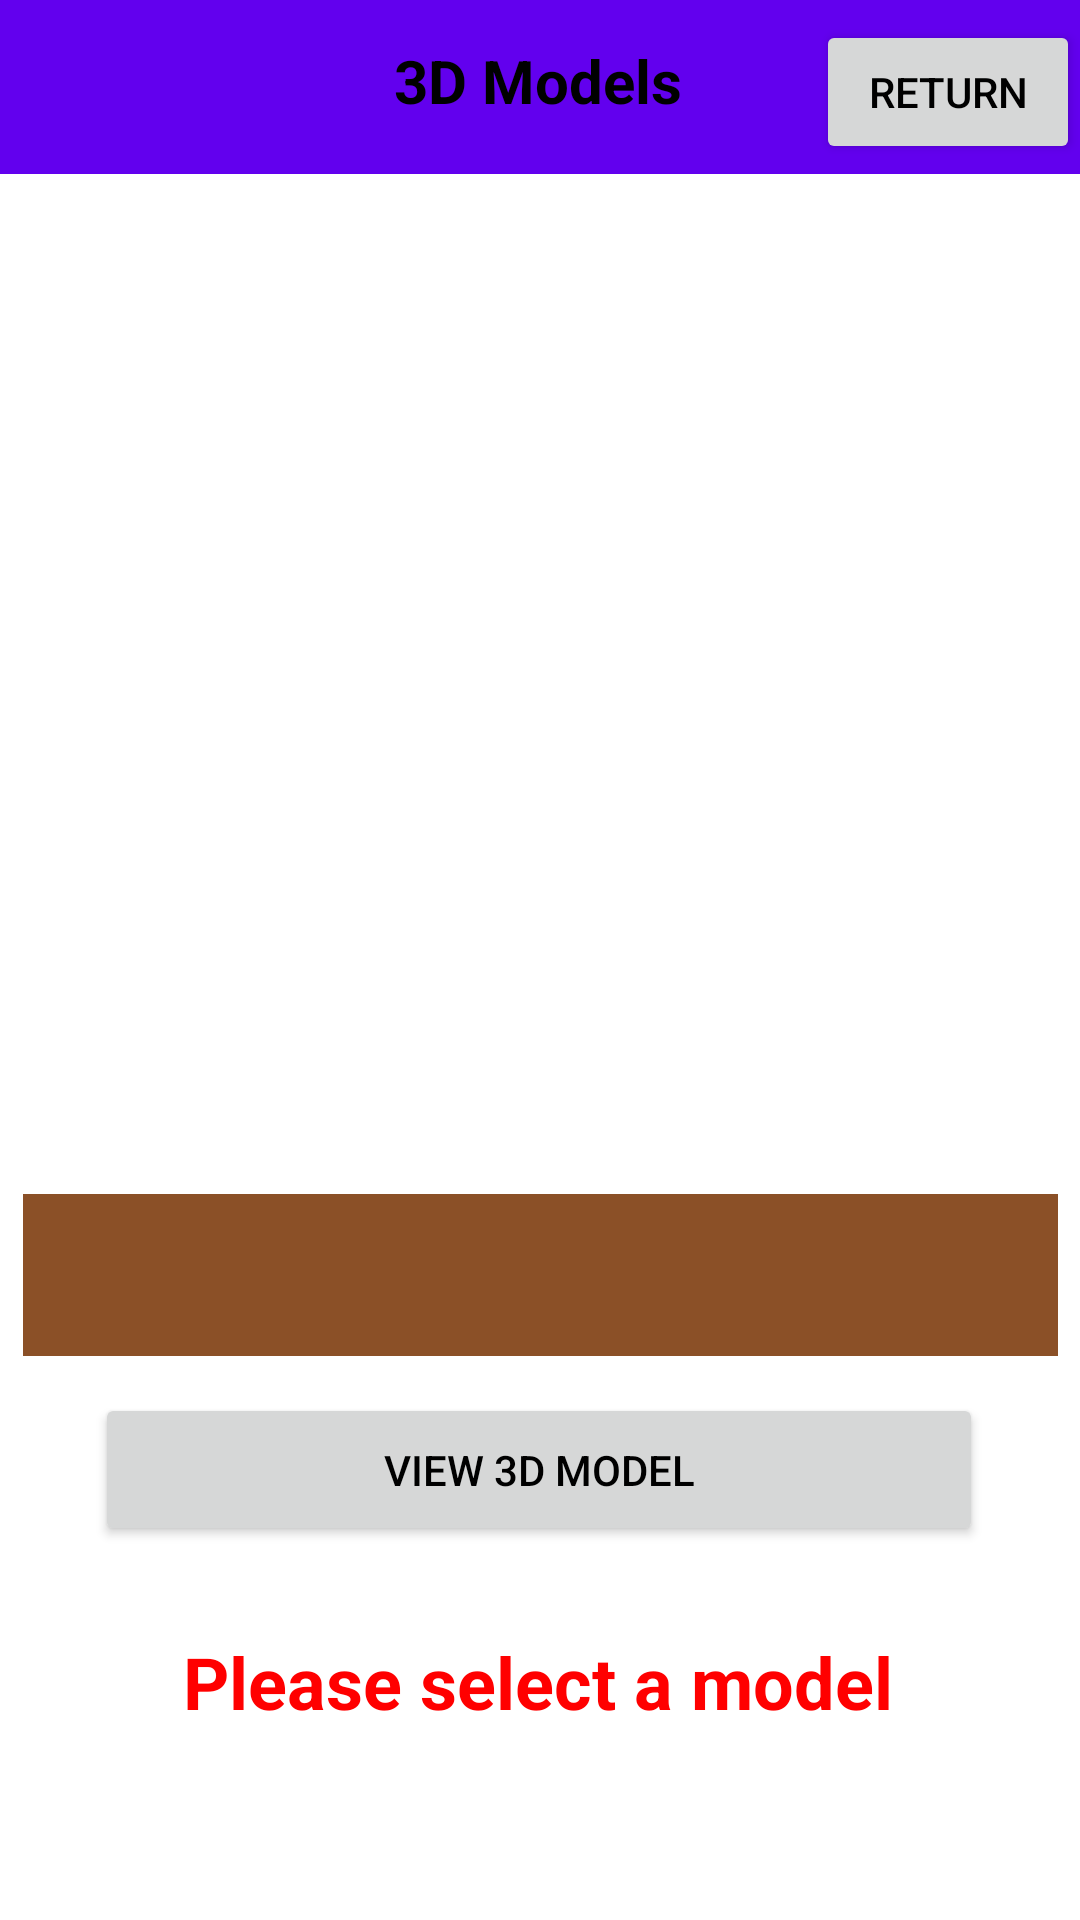

Here is an Android app screen rendered from its layout file. Give the layout XML and the strings, colors and styles it references.
<!-- AndroidManifest.xml: application theme Theme.GameForumProject -->
<!-- res/layout/activity_three_dmodel.xml -->
<?xml version="1.0" encoding="utf-8"?>
<androidx.constraintlayout.widget.ConstraintLayout xmlns:android="http://schemas.android.com/apk/res/android"
    xmlns:app="http://schemas.android.com/apk/res-auto"
    xmlns:tools="http://schemas.android.com/tools"
    android:layout_width="match_parent"
    android:layout_height="match_parent"
    tools:context=".ThreeDModelActivity">

    <androidx.appcompat.widget.Toolbar
        android:id="@+id/toolbar5"
        android:layout_width="427dp"
        android:layout_height="58dp"
        android:layout_marginStart="1dp"
        android:layout_marginEnd="1dp"
        android:background="?attr/colorPrimary"
        android:minHeight="?attr/actionBarSize"
        android:theme="?attr/actionBarTheme"
        app:layout_constraintBottom_toBottomOf="parent"
        app:layout_constraintEnd_toEndOf="parent"
        app:layout_constraintStart_toStartOf="parent"
        app:layout_constraintTop_toTopOf="parent"
        app:layout_constraintVertical_bias="0.0" />

    <TextView
        android:id="@+id/textView7"
        android:layout_width="wrap_content"
        android:layout_height="wrap_content"
        android:text="3D Models"
        android:textColor="#000000"
        android:textSize="20sp"
        android:textStyle="bold"
        app:layout_constraintBottom_toBottomOf="parent"
        app:layout_constraintEnd_toEndOf="parent"
        app:layout_constraintHorizontal_bias="0.498"
        app:layout_constraintStart_toStartOf="parent"
        app:layout_constraintTop_toTopOf="parent"
        app:layout_constraintVertical_bias="0.022" />

    <TextView
        android:id="@+id/warningText"
        android:layout_width="wrap_content"
        android:layout_height="wrap_content"
        android:text="Please select a model"
        android:textColor="#FF0000"
        android:textSize="24sp"
        android:textStyle="bold"
        android:visibility="visible"
        app:layout_constraintBottom_toBottomOf="parent"
        app:layout_constraintEnd_toEndOf="parent"
        app:layout_constraintHorizontal_bias="0.495"
        app:layout_constraintStart_toStartOf="parent"
        app:layout_constraintTop_toTopOf="parent"
        app:layout_constraintVertical_bias="0.896"
        tools:visibility="invisible" />

    <Button
        android:id="@+id/btn_viewModelButton"
        android:layout_width="296dp"
        android:layout_height="51dp"
        android:text="View 3D model"
        android:textColor="#000000"
        app:layout_constraintBottom_toBottomOf="parent"
        app:layout_constraintEnd_toEndOf="parent"
        app:layout_constraintHorizontal_bias="0.495"
        app:layout_constraintStart_toStartOf="parent"
        app:layout_constraintTop_toBottomOf="@+id/spinner"
        app:layout_constraintVertical_bias="0.09" />

    <Button
        android:id="@+id/btn_3dModelLogout."
        android:layout_width="wrap_content"
        android:layout_height="wrap_content"
        android:text="Return"
        android:textColor="#000000"
        app:iconTint="#FFFFFF"
        app:layout_constraintBottom_toBottomOf="parent"
        app:layout_constraintEnd_toEndOf="parent"
        app:layout_constraintHorizontal_bias="1.0"
        app:layout_constraintStart_toStartOf="parent"
        app:layout_constraintTop_toTopOf="parent"
        app:layout_constraintVertical_bias="0.011" />


    <Spinner
        android:id="@+id/spinner"
        android:layout_width="345dp"
        android:layout_height="54dp"
        android:background="#8B5027"
        android:textColor="@color/black"
        app:layout_constraintBottom_toBottomOf="parent"
        app:layout_constraintEnd_toEndOf="parent"

        app:layout_constraintStart_toStartOf="parent"
        app:layout_constraintTop_toTopOf="@+id/toolbar5"
        app:layout_constraintVertical_bias="0.679" />

    <ImageView
        android:id="@+id/previewImage"
        android:layout_width="314dp"
        android:layout_height="328dp"
        app:layout_constraintBottom_toTopOf="@+id/spinner"
        app:layout_constraintEnd_toEndOf="parent"
        app:layout_constraintHorizontal_bias="0.494"
        app:layout_constraintStart_toStartOf="parent"
        app:layout_constraintTop_toBottomOf="@+id/toolbar5"
        app:layout_constraintVertical_bias="0.662"
        tools:srcCompat="@android:drawable/ic_menu_help" />


</androidx.constraintlayout.widget.ConstraintLayout>
<!-- resources referenced by this layout -->
<resources>
  <color name="black">#FF000000</color>
  <style name="Theme.GameForumProject" parent="Theme.MaterialComponents.DayNight.DarkActionBar">
          
          <item name="colorPrimary">@color/purple_500</item>
          <item name="colorPrimaryVariant">@color/purple_700</item>
          <item name="colorOnPrimary">@color/white</item>
          
          <item name="colorSecondary">@color/teal_200</item>
          <item name="colorSecondaryVariant">@color/teal_700</item>
          <item name="colorOnSecondary">@color/black</item>
          
          <item name="android:statusBarColor" tools:targetApi="l">?attr/colorPrimaryVariant</item>
          
      </style>
  <color name="purple_500">#FF6200EE</color>
  <color name="purple_700">#FF3700B3</color>
  <color name="white">#FFFFFFFF</color>
  <color name="teal_200">#FF03DAC5</color>
  <color name="teal_700">#FF018786</color>
</resources>
